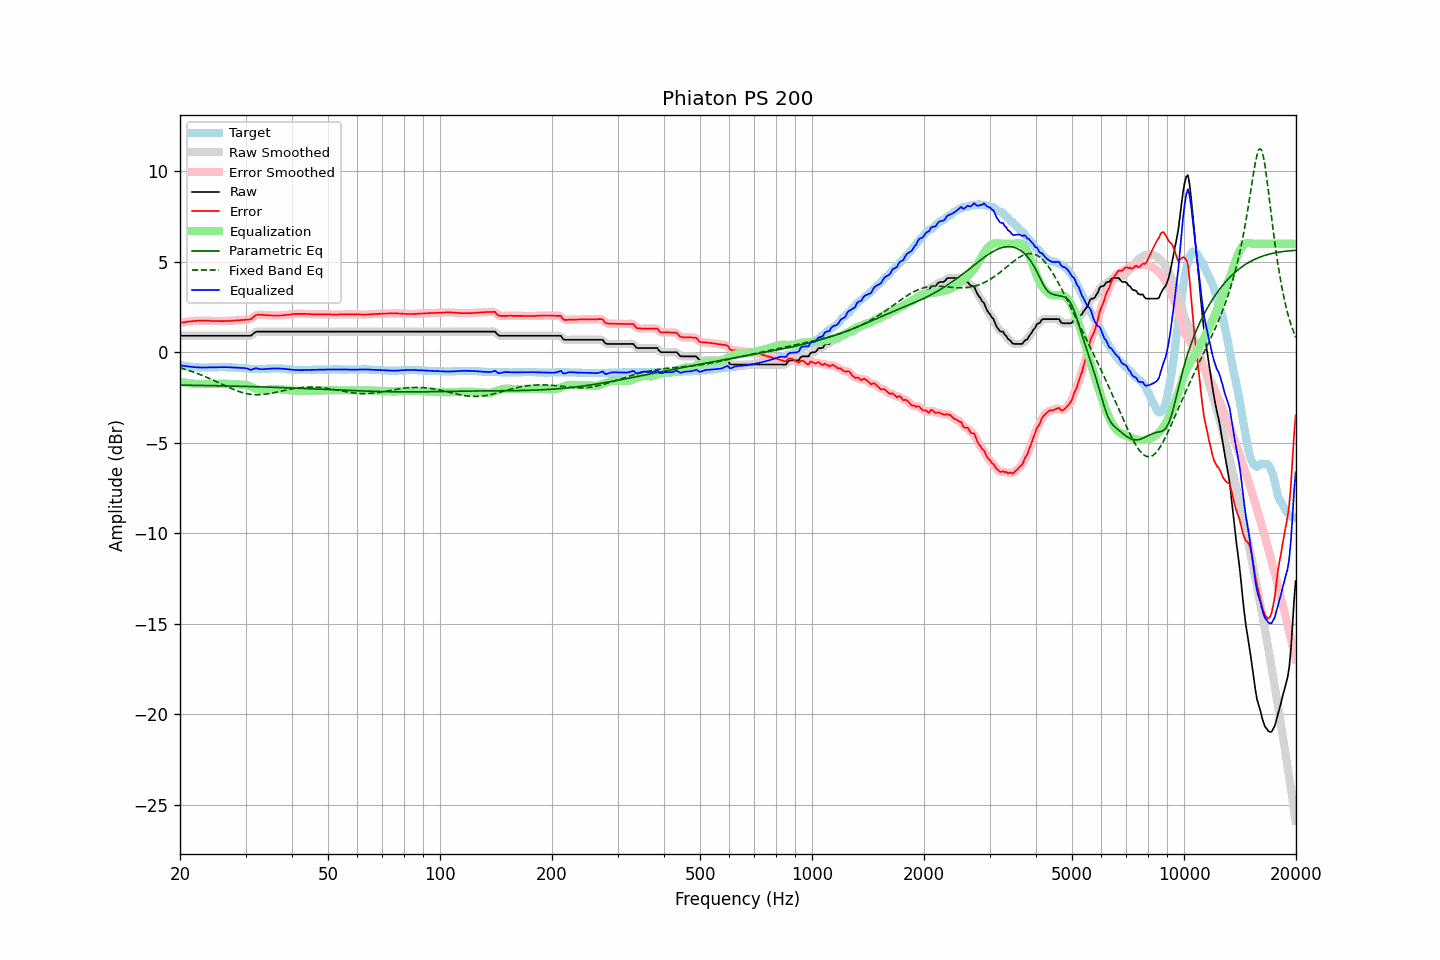

Source data for this figure (header and first rows):
frequency, raw, error, smoothed, error_smoothed, equalization, parametric_eq, fixed_band_eq, equalized_raw, equalized_smoothed, target
20.00, 0.92, 1.63, 0.92, 1.63, -1.63, -1.81, -0.85, -0.71, -0.71, -0.71
20.20, 0.92, 1.65, 0.92, 1.64, -1.64, -1.81, -0.88, -0.72, -0.72, -0.73
20.40, 0.92, 1.66, 0.92, 1.66, -1.66, -1.81, -0.90, -0.74, -0.74, -0.74
20.61, 0.92, 1.67, 0.92, 1.67, -1.67, -1.81, -0.93, -0.75, -0.75, -0.75
20.81, 0.92, 1.69, 0.92, 1.68, -1.69, -1.81, -0.96, -0.77, -0.77, -0.77
21.02, 0.92, 1.70, 0.92, 1.70, -1.70, -1.81, -0.99, -0.78, -0.78, -0.78
21.23, 0.92, 1.71, 0.92, 1.71, -1.71, -1.81, -1.01, -0.79, -0.79, -0.79
21.44, 0.92, 1.72, 0.92, 1.72, -1.72, -1.81, -1.04, -0.80, -0.80, -0.80
21.66, 0.92, 1.73, 0.92, 1.73, -1.73, -1.82, -1.07, -0.81, -0.81, -0.81
21.87, 0.92, 1.74, 0.92, 1.73, -1.73, -1.82, -1.11, -0.82, -0.82, -0.82
22.09, 0.92, 1.74, 0.92, 1.74, -1.74, -1.82, -1.14, -0.82, -0.82, -0.82
22.31, 0.92, 1.75, 0.92, 1.75, -1.75, -1.82, -1.17, -0.83, -0.83, -0.83
22.54, 0.92, 1.75, 0.92, 1.75, -1.75, -1.82, -1.21, -0.83, -0.83, -0.83
22.76, 0.92, 1.76, 0.92, 1.75, -1.75, -1.82, -1.24, -0.83, -0.83, -0.84
22.99, 0.92, 1.75, 0.92, 1.75, -1.75, -1.83, -1.28, -0.83, -0.83, -0.83
23.22, 0.92, 1.76, 0.92, 1.75, -1.75, -1.83, -1.31, -0.83, -0.83, -0.84
23.45, 0.92, 1.76, 0.92, 1.75, -1.75, -1.83, -1.35, -0.83, -0.83, -0.84
23.69, 0.92, 1.75, 0.92, 1.75, -1.75, -1.83, -1.39, -0.83, -0.83, -0.83
23.92, 0.92, 1.75, 0.92, 1.74, -1.75, -1.83, -1.43, -0.83, -0.83, -0.83
24.16, 0.92, 1.74, 0.92, 1.74, -1.74, -1.83, -1.47, -0.83, -0.83, -0.82
24.40, 0.92, 1.74, 0.92, 1.74, -1.74, -1.84, -1.51, -0.82, -0.82, -0.82
24.65, 0.92, 1.74, 0.92, 1.74, -1.74, -1.84, -1.55, -0.82, -0.82, -0.82
24.89, 0.92, 1.74, 0.92, 1.74, -1.73, -1.84, -1.59, -0.82, -0.82, -0.82
25.14, 0.92, 1.74, 0.92, 1.74, -1.73, -1.84, -1.63, -0.81, -0.81, -0.82
25.39, 0.92, 1.74, 0.92, 1.73, -1.73, -1.84, -1.67, -0.81, -0.81, -0.82
25.65, 0.92, 1.73, 0.92, 1.73, -1.73, -1.85, -1.71, -0.81, -0.81, -0.81
25.91, 0.92, 1.73, 0.92, 1.73, -1.73, -1.85, -1.76, -0.81, -0.81, -0.81
26.16, 0.92, 1.73, 0.92, 1.73, -1.73, -1.85, -1.80, -0.81, -0.81, -0.81
26.43, 0.92, 1.74, 0.92, 1.73, -1.73, -1.85, -1.84, -0.81, -0.81, -0.82
26.69, 0.92, 1.74, 0.92, 1.74, -1.73, -1.85, -1.88, -0.82, -0.82, -0.82
26.96, 0.92, 1.74, 0.92, 1.74, -1.74, -1.86, -1.92, -0.82, -0.82, -0.82
27.23, 0.92, 1.74, 0.92, 1.74, -1.74, -1.86, -1.96, -0.82, -0.82, -0.82
27.50, 0.92, 1.75, 0.92, 1.75, -1.75, -1.86, -2.00, -0.83, -0.83, -0.83
27.77, 0.92, 1.76, 0.92, 1.75, -1.75, -1.86, -2.04, -0.83, -0.83, -0.84
28.05, 0.92, 1.76, 0.92, 1.76, -1.76, -1.86, -2.07, -0.84, -0.84, -0.84
28.33, 0.92, 1.77, 0.92, 1.76, -1.76, -1.87, -2.11, -0.85, -0.85, -0.85
28.62, 0.92, 1.77, 0.92, 1.77, -1.77, -1.87, -2.14, -0.85, -0.85, -0.85
28.90, 0.92, 1.78, 0.92, 1.78, -1.78, -1.87, -2.17, -0.86, -0.86, -0.86
29.19, 0.92, 1.79, 0.92, 1.78, -1.78, -1.87, -2.20, -0.86, -0.86, -0.87
29.48, 0.92, 1.79, 0.92, 1.79, -1.78, -1.88, -2.22, -0.86, -0.86, -0.87
29.78, 0.92, 1.80, 0.92, 1.80, -1.78, -1.88, -2.25, -0.87, -0.87, -0.88
30.08, 0.92, 1.81, 0.92, 1.80, -1.80, -1.88, -2.27, -0.88, -0.88, -0.89
30.38, 0.92, 1.81, 0.91, 1.80, -1.82, -1.88, -2.29, -0.90, -0.91, -0.89
30.68, 0.92, 1.82, 0.92, 1.82, -1.85, -1.89, -2.30, -0.93, -0.93, -0.90
30.99, 0.92, 1.83, 0.94, 1.85, -1.89, -1.89, -2.32, -0.97, -0.95, -0.91
31.30, 0.99, 1.91, 0.99, 1.90, -1.92, -1.89, -2.33, -0.94, -0.93, -0.92
31.61, 1.06, 1.98, 1.06, 1.98, -1.96, -1.89, -2.34, -0.91, -0.91, -0.92
31.93, 1.13, 2.05, 1.11, 2.04, -2.00, -1.90, -2.34, -0.87, -0.89, -0.92
32.24, 1.15, 2.08, 1.14, 2.07, -2.03, -1.90, -2.34, -0.89, -0.89, -0.93
32.57, 1.15, 2.08, 1.15, 2.08, -2.06, -1.90, -2.34, -0.91, -0.91, -0.93
32.89, 1.15, 2.08, 1.15, 2.08, -2.08, -1.90, -2.34, -0.93, -0.93, -0.93
33.22, 1.15, 2.08, 1.15, 2.07, -2.08, -1.91, -2.33, -0.93, -0.93, -0.93
33.55, 1.15, 2.07, 1.15, 2.07, -2.08, -1.91, -2.32, -0.93, -0.93, -0.92
33.89, 1.15, 2.06, 1.15, 2.06, -2.07, -1.91, -2.31, -0.92, -0.92, -0.91
34.23, 1.15, 2.06, 1.15, 2.05, -2.06, -1.92, -2.30, -0.91, -0.91, -0.91
34.57, 1.15, 2.05, 1.15, 2.05, -2.05, -1.92, -2.29, -0.90, -0.90, -0.90
34.92, 1.15, 2.05, 1.15, 2.04, -2.04, -1.92, -2.27, -0.90, -0.90, -0.90
35.27, 1.15, 2.04, 1.15, 2.04, -2.04, -1.93, -2.25, -0.89, -0.89, -0.89
35.62, 1.15, 2.04, 1.15, 2.04, -2.04, -1.93, -2.24, -0.89, -0.89, -0.89
35.97, 1.15, 2.04, 1.15, 2.04, -2.04, -1.93, -2.22, -0.89, -0.89, -0.89
... 635 more rows
